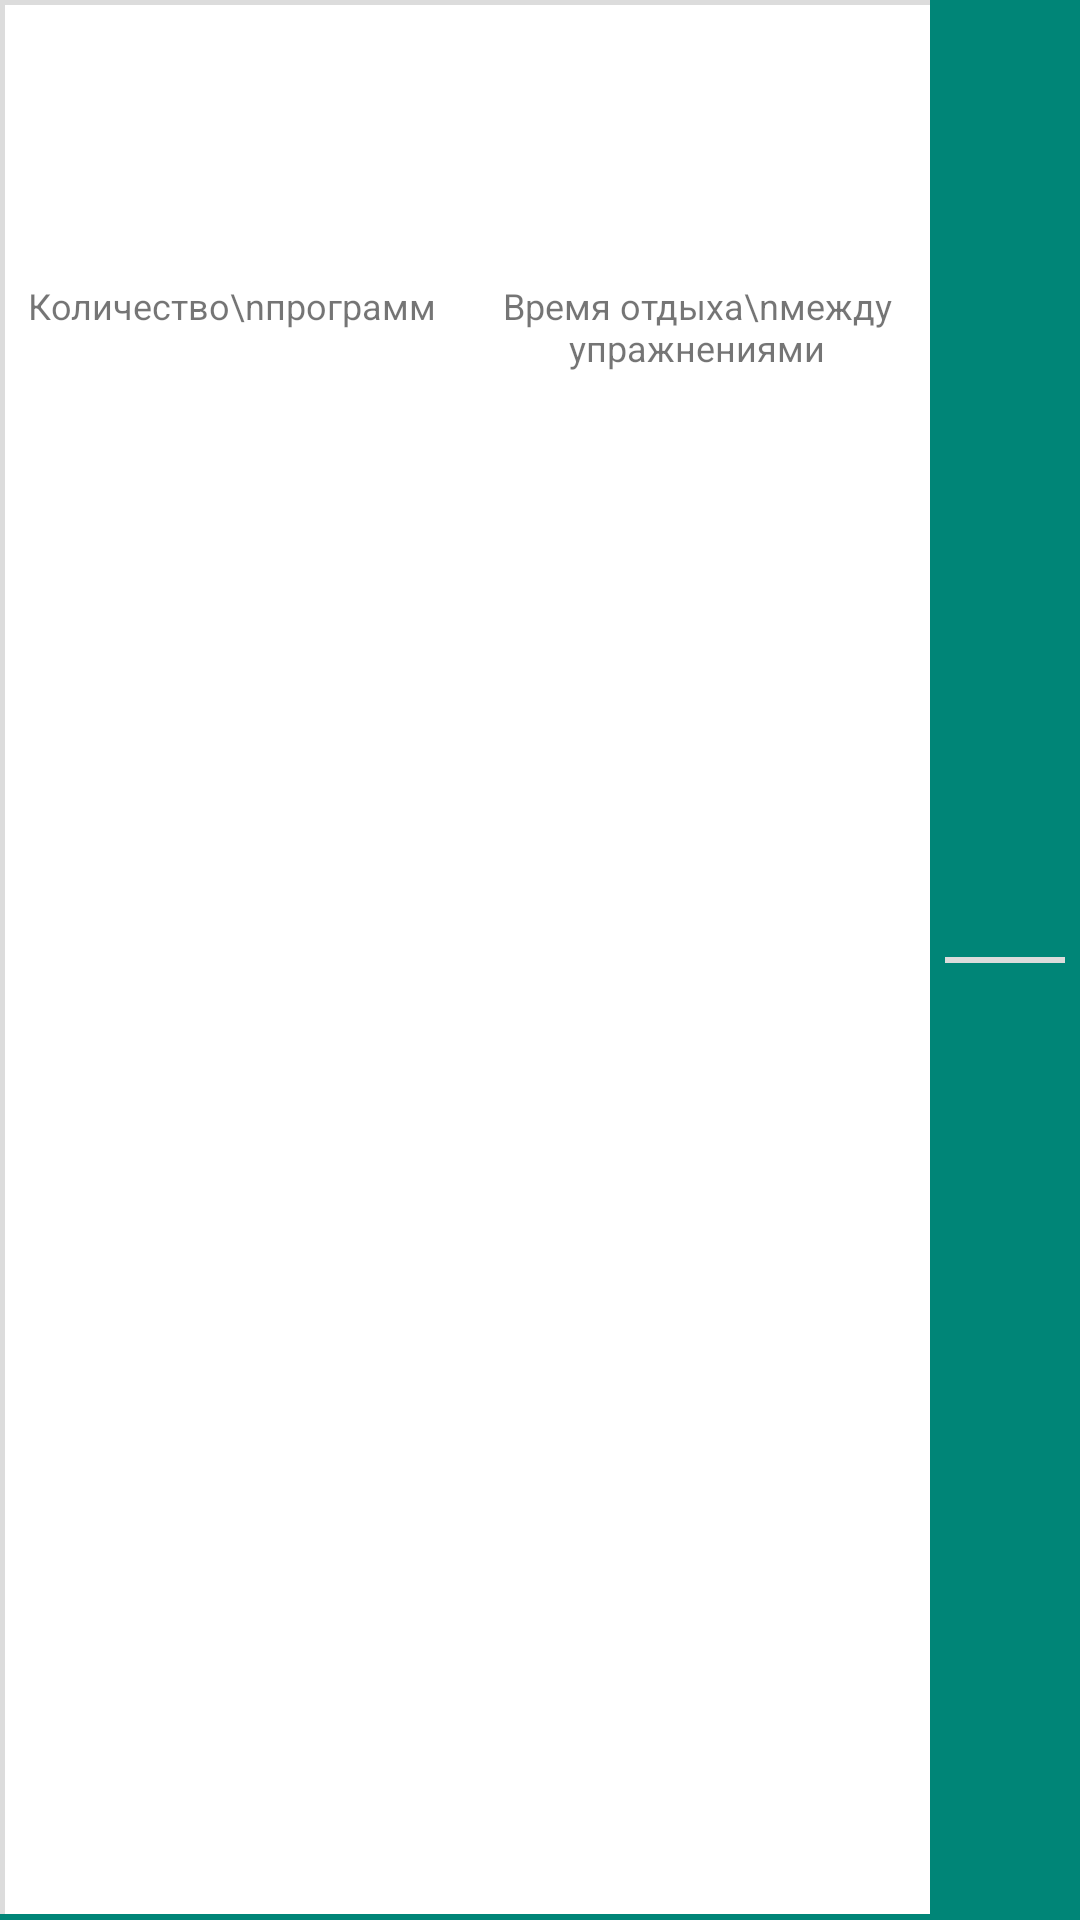

This screen was rendered from an Android layout file. Write that file and the resources it references.
<!-- AndroidManifest.xml: application theme AppTheme -->
<!-- res/layout/program_list_item.xml -->
<?xml version="1.0" encoding="utf-8"?>
<layout
        xmlns:tools="http://schemas.android.com/tools"
        xmlns:app="http://schemas.android.com/apk/res-auto">

    <data>

        <variable
                name="program"
                type="com.example.mypersonaltrainer.data.program.ProgramEntity"/>
    </data>

    <androidx.constraintlayout.widget.ConstraintLayout
            xmlns:android="http://schemas.android.com/apk/res/android"
            android:layout_marginTop="15dp"
            android:background="@drawable/shape_for_exercise_list_item"
            android:layout_width="match_parent"
            android:layout_height="wrap_content">

        <View
                android:id="@+id/background_buttons_view"
                android:layout_width="50dp"
                android:layout_height="0dp"
                android:background="@color/colorPrimary"
                app:layout_constraintTop_toTopOf="parent"
                app:layout_constraintEnd_toEndOf="parent"
                app:layout_constraintBottom_toBottomOf="parent"/>

        <ImageView
                android:id="@+id/edit_view"
                android:layout_width="30dp"
                android:layout_height="30dp"
                android:layout_marginEnd="10dp"
                android:layout_marginTop="15dp"
                android:background="@drawable/ic_edit"
                app:layout_constraintEnd_toEndOf="parent"
                app:layout_constraintTop_toTopOf="parent"/>

        <ImageView
                android:id="@+id/delete_view"
                android:layout_width="30dp"
                android:layout_height="30dp"
                android:layout_marginBottom="15dp"
                android:background="@drawable/ic_delete"
                app:layout_constraintBottom_toBottomOf="parent"
                app:layout_constraintEnd_toEndOf="@id/edit_view"/>

        <View
                android:layout_width="0dp"
                android:layout_height="2dp"
                android:background="@color/colorGainsboro"
                android:layout_marginStart="5dp"
                android:layout_marginEnd="5dp"
                app:layout_constraintStart_toStartOf="@id/background_buttons_view"
                app:layout_constraintEnd_toEndOf="@id/background_buttons_view"
                app:layout_constraintTop_toTopOf="@id/background_buttons_view"
                app:layout_constraintBottom_toBottomOf="@id/background_buttons_view"/>

        <TextView
                android:id="@+id/program_name_text_view"
                android:layout_width="0dp"
                android:layout_height="wrap_content"
                android:textSize="40sp"
                android:text="@{program.name}"
                android:textColor="@color/colorBlack"
                android:textStyle="bold"
                android:textAlignment="center"
                app:layout_constraintStart_toStartOf="parent"
                app:layout_constraintEnd_toStartOf="@id/background_buttons_view"
                app:layout_constraintTop_toTopOf="parent"
                tools:text="TITLE"/>

        <TableLayout
                android:layout_width="0dp"
                android:layout_height="wrap_content"
                android:paddingBottom="10dp"
                app:layout_constraintStart_toStartOf="@id/program_name_text_view"
                app:layout_constraintEnd_toEndOf="@id/program_name_text_view"
                app:layout_constraintTop_toBottomOf="@id/program_name_text_view">

            <TableRow>

                <TextView
                        android:width="0dp"
                        android:layout_weight="1"
                        android:textAlignment="center"
                        android:textSize="30sp"
                        android:text="@{String.valueOf(program.list.size())}"
                        tools:text="5"/>

                <TextView
                        android:width="0dp"
                        android:layout_weight="1"
                        android:textAlignment="center"
                        android:textSize="30sp"
                        android:text="@{String.valueOf(program.timeOfRest)}"
                        tools:text="60"/>

            </TableRow>

            <TableRow>

                <TextView
                        android:width="0dp"
                        android:layout_weight="1"
                        android:textSize="12sp"
                        android:textAlignment="center"
                        android:text="Количество\nпрограмм"/>

                <TextView
                        android:width="0dp"
                        android:layout_weight="1"
                        android:textSize="12sp"
                        android:textAlignment="center"
                        android:text="Время отдыха\nмежду упражнениями"/>
            </TableRow>

        </TableLayout>

        <View
                android:layout_width="0dp"
                android:layout_height="2dp"
                android:background="@color/colorPrimary"
                app:layout_constraintStart_toStartOf="parent"
                app:layout_constraintEnd_toEndOf="parent"
                app:layout_constraintBottom_toBottomOf="@id/background_buttons_view"/>

    </androidx.constraintlayout.widget.ConstraintLayout>
</layout>
<!-- resources referenced by this layout -->
<resources>
  <color name="colorBlack">#000000</color>
  <color name="colorGainsboro">#DCDCDC</color>
  <color name="colorPrimary">#008577</color>
  <!-- drawable shape_for_exercise_list_item (drawable) -->
  <?xml version="1.0" encoding="utf-8"?>
  <layer-list
          xmlns:android="http://schemas.android.com/apk/res/android">
      <item>
          <shape android:shape="rectangle">
              <solid android:color="@color/colorGainsboro"/>
          </shape>
      </item>
  
      <item
              android:left="5px"
              android:top="5px">
          <shape android:shape="rectangle">
              <solid android:color="@color/colorWhite"/>
          </shape>
      </item>
  </layer-list>
  <style name="AppTheme" parent="Theme.MaterialComponents.Light.DarkActionBar">
          
          <item name="colorPrimary">@color/colorPrimary</item>
          <item name="colorPrimaryDark">@color/colorPrimaryDark</item>
          <item name="colorAccent">@color/colorAccent</item>
      </style>
  <color name="colorWhite">#FFFFFF</color>
  <color name="colorPrimaryDark">#00574B</color>
  <color name="colorAccent">#D81B60</color>
</resources>
